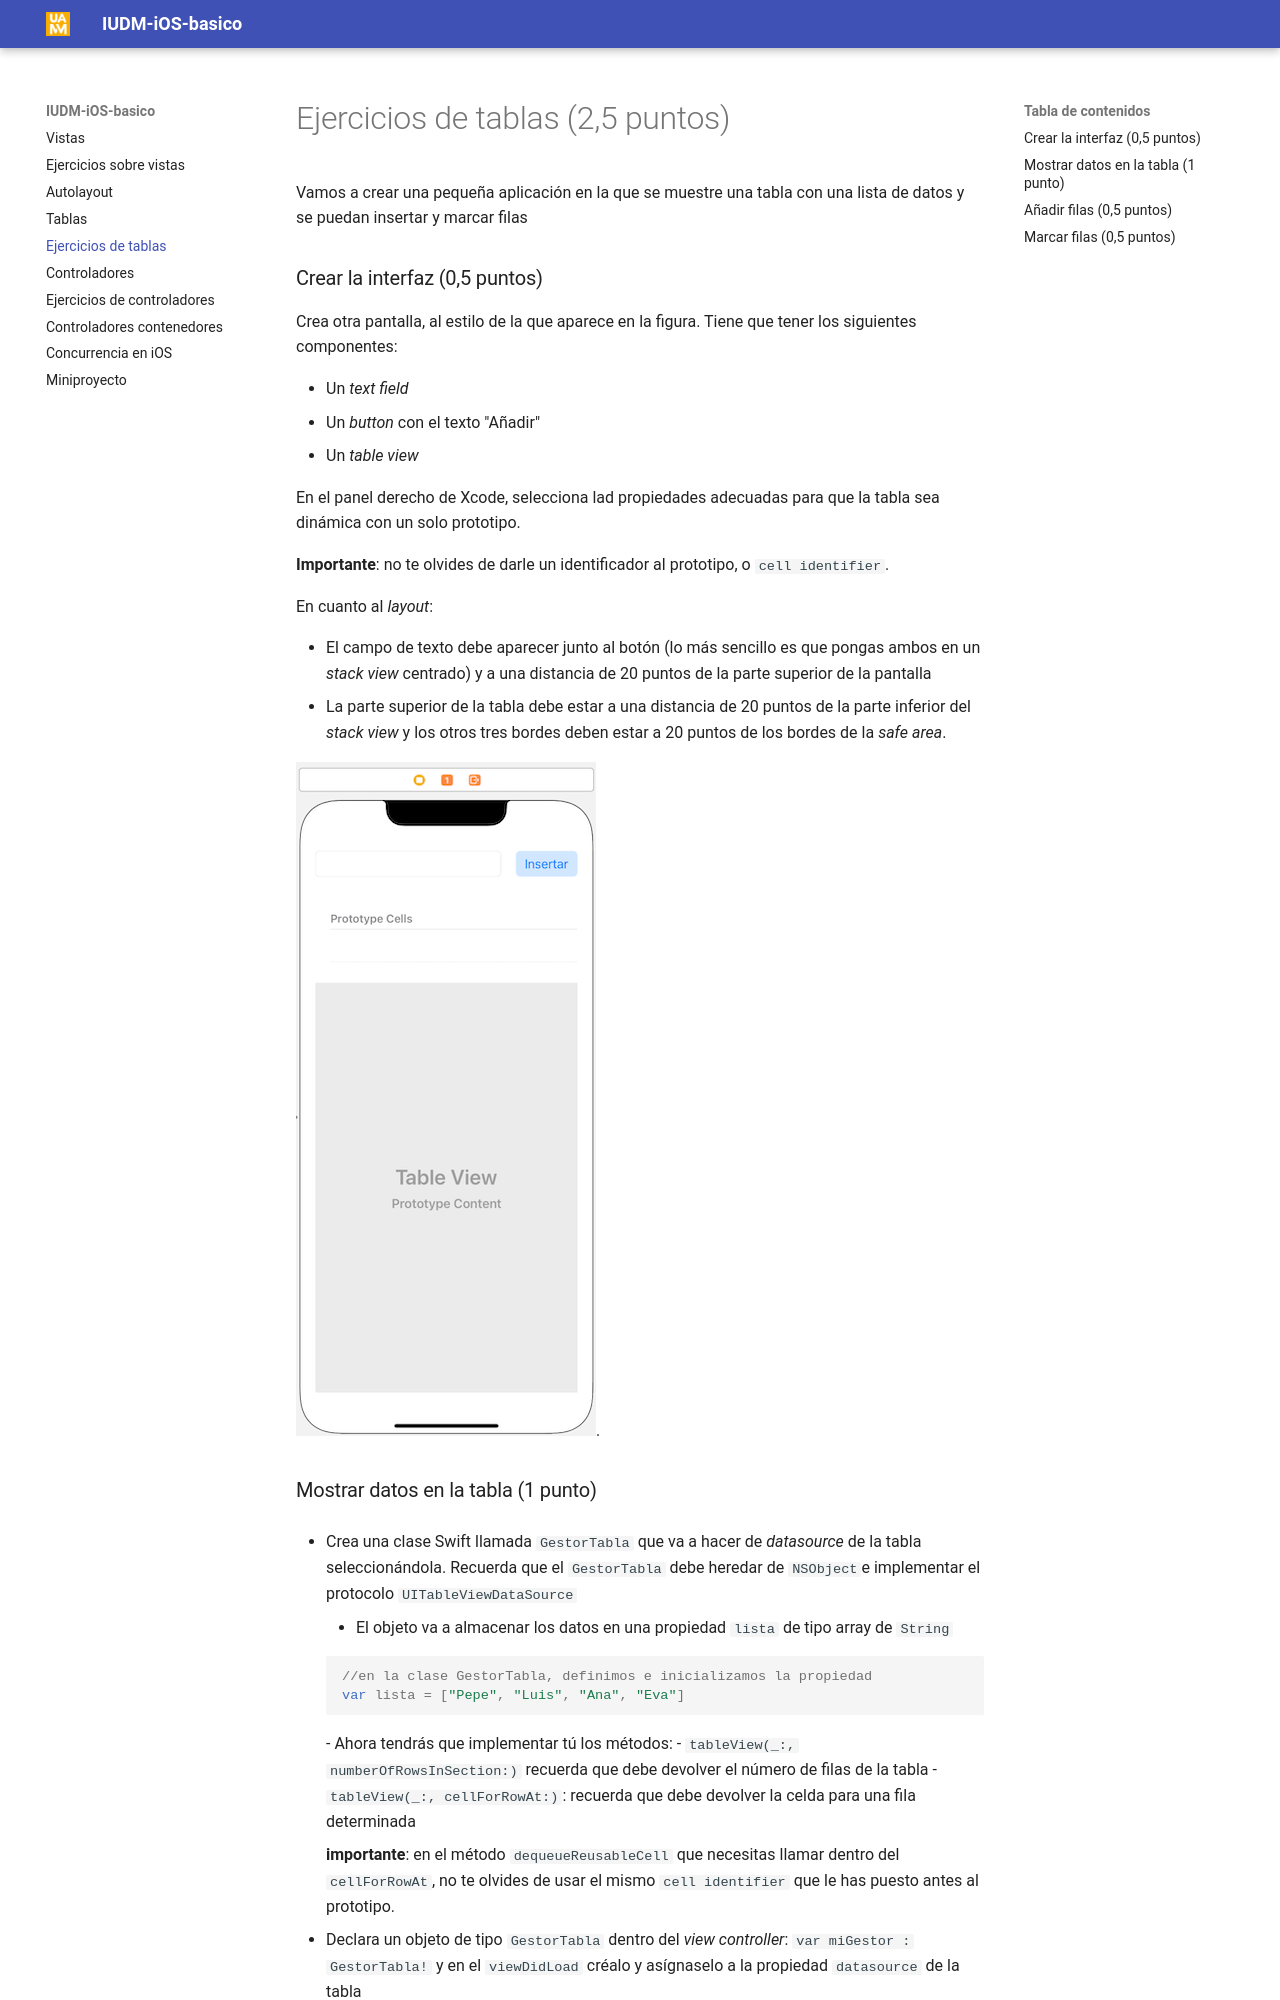

repository: ottocol/UI · page: 4_tablas/ejercicios/index.html · generator: mkdocs

# Ejercicios de tablas (2,5 puntos)

Vamos a crear una pequeña aplicación en la que se muestre una tabla con una lista de datos y se puedan insertar y eliminar filas

### Crear la interfaz (0,5 puntos)

Crea otra pantalla, al estilo de la que aparece en la figura. Tiene que tener los siguientes componentes:

- Un *text field*
- Un *button* con el texto "Insertar"
- Un *table view*

En el panel derecho de Xcode, selecciona lad propiedades adecuadas para que la tabla sea dinámica con un solo prototipo.

**Importante**: no te olvides de darle un identificador al prototipo, o `cell identifier`.


En cuanto al *layout*:

- El campo de texto debe aparecer junto al botón (lo más sencillo es que pongas ambos en un *stack view* centrado) y a una distancia de 20 puntos de la parte superior de la pantalla
- La parte superior de la tabla debe estar a una distancia de 20 puntos de la parte inferior del *stack view* y los otros tres bordes deben estar a 20 puntos de los bordes de la *safe area*.

![](images/interfaz_ejer_tablas.png).

### Mostrar datos en la tabla (1 punto)

- Crea una clase Swift llamada `DSTabla` que va a hacer de *datasource* de la tabla seleccionándola. Recuerda que el `DSTabla` debe heredar de `NSObject`e implementar el protocolo `UITableViewDataSource`
- Conecta el `DSTabla` con la propiedad `dataSource` de la tabla
- El `DSTabla` va a almacenar los datos en una propiedad `lista` de tipo array de `String` (puedes usar los nombres que aparecen en el ejemplo u otros datos cualesquiera, es indiferente) 

```swift
//en la clase DSTabla, definimos e inicializamos la propiedad
var lista = ["Daenerys Targaryen", "Jon Nieve", "Cersei Lannister", "Eddard Stark"]
```

- Ahora tendrás que implementar tú de manera adecuada los métodos:
	- `tableView(_:, numberOfRowsInSection:)` recuerda que debe devolver el número de filas de la tabla
	- `tableView(_:, cellForRowAt:)`: recuerda que debe devolver la celda para una fila determinada
   
**De nuevo importante**: en el método `dequeReusableCell` que necesitas llamar dentro del `cellForRowAt`, no te olvides de usar el mismo `cell identifier` que le has puesto antes al prototipo.
